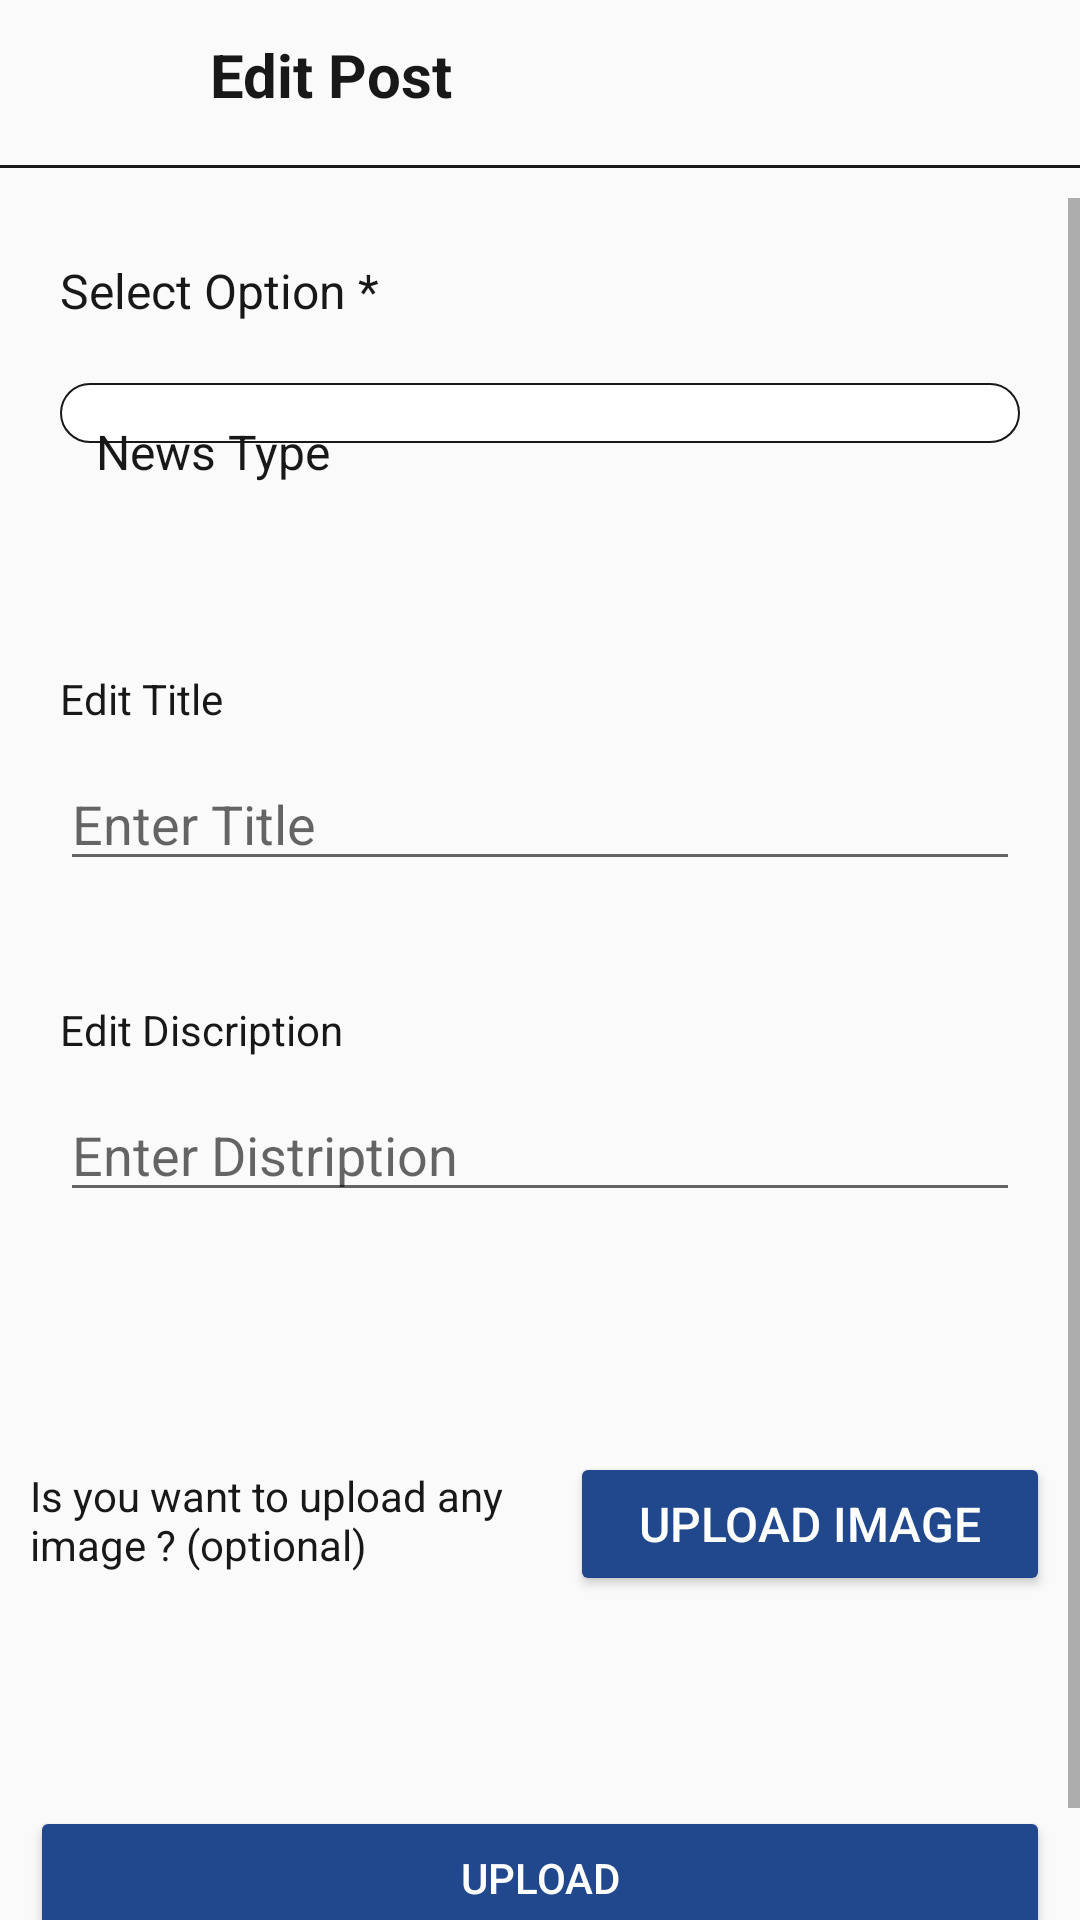

This screen was rendered from an Android layout file. Write that file and the resources it references.
<!-- AndroidManifest.xml: application theme Theme.LokalSolutionAA -->
<!-- res/layout/activity_edit_news.xml -->
<?xml version="1.0" encoding="utf-8"?>
<androidx.constraintlayout.widget.ConstraintLayout xmlns:android="http://schemas.android.com/apk/res/android"
    xmlns:app="http://schemas.android.com/apk/res-auto"
    xmlns:tools="http://schemas.android.com/tools"
    android:layout_width="match_parent"
    android:layout_height="match_parent"
    tools:context=".Activity.EditNewsActivity">
    <LinearLayout
        android:layout_width="match_parent"
        android:layout_height="match_parent"
        android:orientation="vertical"
        app:layout_constraintBottom_toBottomOf="parent"
        app:layout_constraintEnd_toEndOf="parent"
        app:layout_constraintStart_toStartOf="parent"
        app:layout_constraintTop_toTopOf="parent">
        <LinearLayout
            android:layout_width="match_parent"
            android:layout_height="wrap_content"
            android:orientation="vertical">

            <LinearLayout
                android:layout_width="match_parent"
                android:layout_height="wrap_content"
                android:orientation="horizontal">

                <ImageView
                    android:id="@+id/back"
                    android:layout_width="50dp"
                    android:layout_height="50dp"
                    android:layout_marginStart="10dp"
                    android:padding="10dp"
                    app:srcCompat="@drawable/leftrrow" />

                <TextView
                    android:id="@+id/textView10"
                    android:layout_width="wrap_content"
                    android:layout_height="wrap_content"
                    android:layout_gravity="center_vertical"
                    android:layout_marginStart="10dp"
                    android:text="Edit Post"
                    android:textColor="@color/black"
                    android:textSize="20sp"
                    android:textStyle="bold" />

            </LinearLayout>

            <View
                android:id="@+id/view2"
                android:layout_width="wrap_content"
                android:layout_height="1dp"
                android:layout_marginTop="5dp"
                android:layout_marginBottom="10dp"
                android:background="@color/black" />
        </LinearLayout>
        <ScrollView
            android:layout_width="match_parent"
            android:layout_height="match_parent">

            <LinearLayout
                android:layout_width="match_parent"
                android:layout_height="wrap_content"
                android:layout_marginBottom="149dp"
                android:orientation="vertical"
                app:layout_constraintBottom_toBottomOf="parent"
                app:layout_constraintEnd_toEndOf="parent"
                app:layout_constraintStart_toStartOf="parent"
                app:layout_constraintTop_toTopOf="parent">

                <LinearLayout
                    android:layout_width="match_parent"
                    android:layout_height="match_parent"
                    android:layout_margin="20dp"
                    android:orientation="vertical">
                    <TextView
                        android:layout_width="wrap_content"
                        android:layout_height="wrap_content"
                        android:text="Select Option *"
                        android:textColor="@color/black"
                        android:textSize="16sp" />

                    <FrameLayout
                        android:layout_width="match_parent"
                        android:layout_height="match_parent"
                        android:layout_marginTop="20dp"
                        android:layout_marginBottom="20dp">

                        <Spinner
                            android:id="@+id/newtype"
                            android:layout_width="match_parent"
                            android:layout_height="wrap_content"
                            android:background="@drawable/search"
                            android:ems="10"
                            android:hint="Select Query"
                            android:padding="10dp"
                            android:textSize="20sp"
                            tools:ignore="HardcodedText" />

                        <TextView
                            android:id="@+id/typetext"
                            android:layout_width="wrap_content"
                            android:layout_height="wrap_content"
                            android:layout_margin="12dp"
                            android:text="News Type "
                            android:textColor="@color/black"
                            android:textSize="16sp" />
                    </FrameLayout>

                    <TextView
                        android:id="@+id/textView25"
                        android:layout_width="match_parent"
                        android:layout_height="wrap_content"
                        android:layout_marginTop="30dp"
                        android:text="Edit Title" />

                    <EditText
                        android:id="@+id/newtitle"
                        android:layout_width="match_parent"
                        android:layout_height="wrap_content"
                        android:layout_marginTop="10dp"
                        android:ems="10"
                        android:gravity="start|top"
                        android:hint="Enter Title"
                        android:inputType="textMultiLine" />

                    <TextView
                        android:id="@+id/textView26"
                        android:layout_width="match_parent"
                        android:layout_height="wrap_content"
                        android:layout_marginTop="40dp"
                        android:text="Edit Discription" />

                    <EditText
                        android:id="@+id/newdis"
                        android:layout_width="match_parent"
                        android:layout_height="wrap_content"
                        android:layout_marginTop="10dp"
                        android:ems="10"
                        android:gravity="start|top"
                        android:hint="Enter Distription"
                        android:inputType="textMultiLine" />


                </LinearLayout>

                <LinearLayout
                    android:layout_width="match_parent"
                    android:layout_height="match_parent"
                    android:layout_marginTop="20dp"
                    android:orientation="vertical">

                    <LinearLayout
                        android:layout_width="match_parent"
                        android:layout_height="wrap_content"
                        android:layout_gravity="end"
                        android:layout_marginTop="30dp"
                        android:layout_marginBottom="30dp"
                        android:orientation="horizontal">

                        <TextView
                            android:id="@+id/textView8"
                            android:layout_width="match_parent"
                            android:layout_height="wrap_content"
                            android:layout_marginStart="10dp"
                            android:layout_weight="12"
                            android:text="Is you want to upload any image ? (optional)"
                            android:textColor="@color/black" />

                        <Button
                            android:id="@+id/uploadimage"
                            android:layout_width="match_parent"
                            android:layout_height="wrap_content"
                            android:layout_margin="10dp"
                            android:layout_weight="12"
                            android:backgroundTint="#21488C"
                            android:padding="10dp"
                            android:text="Upload Image"
                            android:textColor="@color/white"
                            android:textSize="16sp"
                            app:cornerRadius="15dp" />
                    </LinearLayout>

                    <ImageView
                        android:id="@+id/imagee"
                        android:layout_width="match_parent"
                        android:layout_height="200dp"
                        android:layout_margin="10dp"
                        android:visibility="gone"
                        app:srcCompat="@drawable/images" />
                </LinearLayout>

                <Button
                    android:id="@+id/uploadnewbtn"
                    android:layout_width="match_parent"
                    android:layout_height="wrap_content"
                    android:layout_marginStart="10dp"
                    android:layout_marginTop="30dp"
                    android:layout_marginEnd="10dp"
                    android:layout_marginBottom="30dp"
                    android:backgroundTint="#21488C"
                    android:text="Upload"
                    android:textColor="@color/white" />
            </LinearLayout>
        </ScrollView>
    </LinearLayout>
</androidx.constraintlayout.widget.ConstraintLayout>
<!-- resources referenced by this layout -->
<resources>
  <color name="black">#191818</color>
  <color name="white">#FFFFFFFF</color>
  <!-- drawable search (drawable) -->
  <?xml version="1.0" encoding="utf-8"?>
  
  <shape xmlns:android="http://schemas.android.com/apk/res/android">
      <stroke android:color="@color/black"
          android:width="0.5dp">
  
      </stroke>
      <solid android:color="@color/white">
  
      </solid>
  
      <corners android:bottomLeftRadius="10dp"
          android:bottomRightRadius="10dp"
          android:topLeftRadius="10dp"
          android:topRightRadius="10dp">
  
      </corners>
  </shape>
  <style name="Theme.LokalSolutionAA" parent="Theme.AppCompat.Light.NoActionBar">
          
       
          
          <item name="android:statusBarColor" tools:targetApi="l">@color/black</item>
  
          
  
  
          <item name="android:textColor">@color/black</item>
          <item name="android:navigationBarColor">@color/white</item>
      </style>
</resources>
